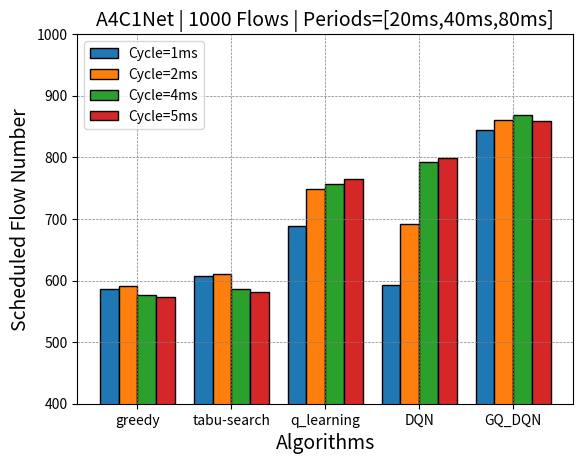

Generate this figure with matplotlib:
"""
[redacted]
@func: 数据收集与处理
A4C1网络中，不同算法在不同时隙的调度结果
设立时隙为40/20
"""

import numpy as np
import matplotlib.pyplot as plt

# 修改greedy 从300-》200
greedy = [673, 773, 768, 756, 747]
greedy = [653, 687, 691, 677, 673]

tabu = [649, 708, 710, 686, 682]
q_learning = [595, 657, 748, 756, 732]
DQN = [592, 774,  834, 842]
GQ_DQN = [803, 845, 861, 868, 859]
# values1 = [687, 708, 657, 592, 845]
# values2 = [691, 710, 748, 679, 861]
# values3 = [677, 686, 756, 756, 868]
# values4 = [673, 682, 732, 764, 859]

# 第二批
# values1 = [687, 708, 689, 592, 845]
# values2 = [691, 710, 748, 679, 861]
# values3 = [677, 686, 792, 756, 868]
# values4 = [673, 682, 799, 764, 859]

# 小修前
# values1 = [687, 708, 689, 592, 845]
# values2 = [691, 710, 748, 692, 861]
# values3 = [677, 686, 756, 792, 868]
# values4 = [673, 682, 764, 799, 859]

import matplotlib.pyplot as plt
import numpy as np

# 数据
categories = ['greedy', 'tabu-search', 'q_learning', 'DQN', 'GQ_DQN']
values1 = [587, 608, 689, 592, 845]
values2 = [591, 610, 748, 692, 861]
values3 = [577, 586, 756, 792, 868]
values4 = [573, 582, 764, 799, 859]

# 设置柱子的宽度
bar_width = 0.2

# 设置柱子的位置
x = np.arange(len(categories))
plt.grid(True, linestyle='--', linewidth=0.5, color='gray', zorder=0)

# 绘制柱状图
plt.bar(x - 3*bar_width/2, values1, bar_width, label='Cycle=1ms', edgecolor="black")
plt.bar(x - bar_width/2, values2, bar_width, label='Cycle=2ms', edgecolor="black")
plt.bar(x + bar_width/2, values3, bar_width, label='Cycle=4ms', edgecolor="black")
plt.bar(x + 3*bar_width/2, values4, bar_width, label='Cycle=5ms', edgecolor="black")

# 设置 x 轴标签和标题
plt.xlabel('Algorithms', fontsize=14)
plt.ylabel('Scheduled Flow Number', fontsize=14)
plt.title("A4C1Net | 1000 Flows | Periods=[20ms,40ms,80ms]", fontsize=14)

# 设置 x 轴刻度标签
plt.xticks(x, categories)
plt.ylim(400, 1000)
# 添加图例
# plt.legend(loc='lower left')
plt.legend(loc='upper left')
plt.savefig('picture3.svg')
# 显示图形
plt.show()






